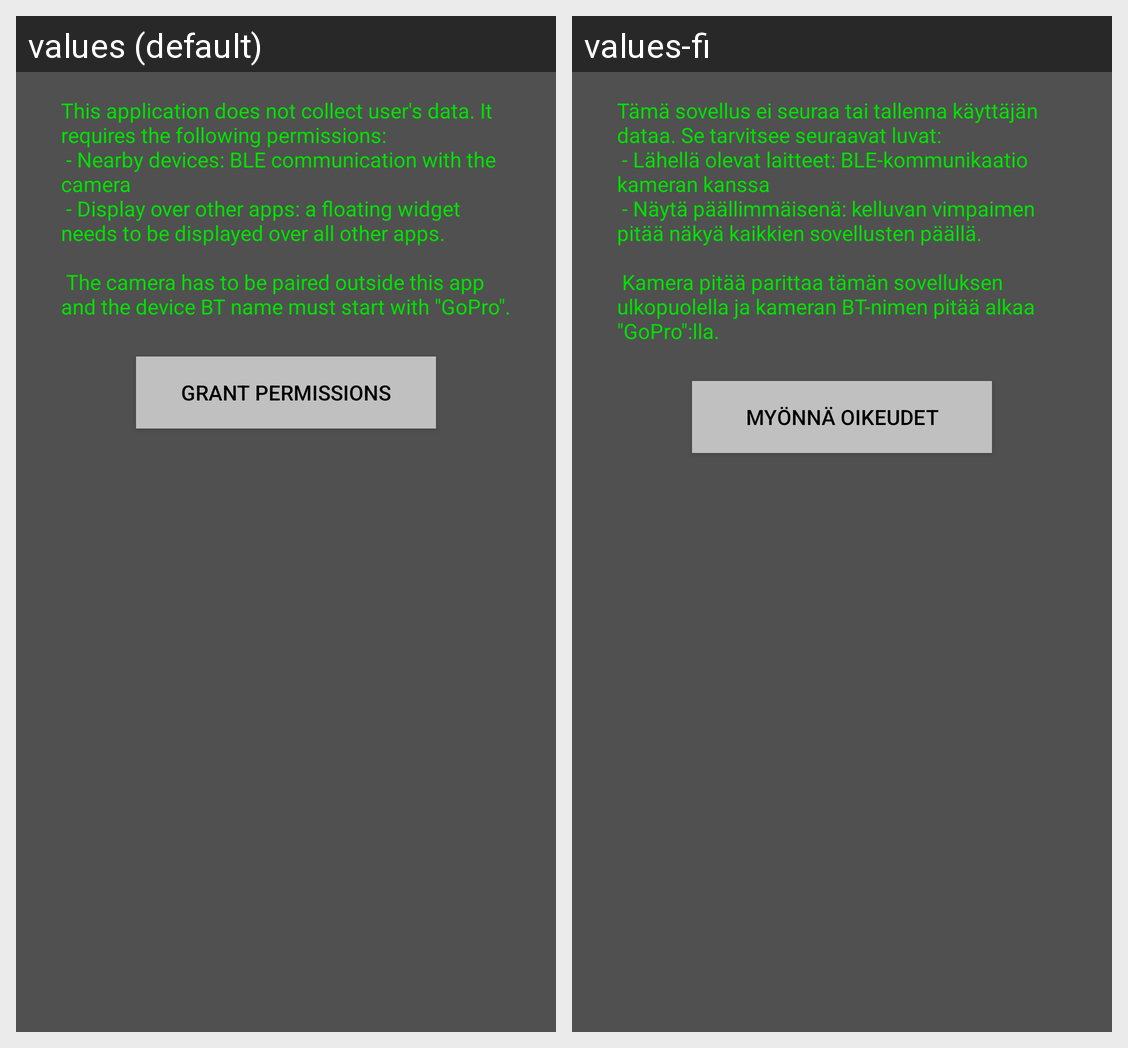

Strings drawn on this Android screen and how each of the app's shown locales translates them:
Android screen res/layout/activity_main.xml rendered under 2 locales, left to right: values (default), values-fi. Device: Nexus 5 (rendered at 1080×1920; each locale shown at half size, 540×960, under a caption strip naming it); theme Theme.Akson.
Strings drawn on this screen, with the default value and each locale's value (text and hints the layout hard-codes, and strings that could not be matched under every locale, appear in the picture but are not listed):

grant_permissions_button
  values: grant permissions
  values-fi: myönnä oikeudet

permissions_intro
  values: This application does not collect user's data. It requires the following permissions:
       - Nearby devices: BLE communication with the camera
       - Display over other apps: a floating widget needs to be displayed over all other apps.
      
       The camera has to be paired outside this app and the device BT name must start with "GoPro".
  values-fi: Tämä sovellus ei seuraa tai tallenna käyttäjän dataa. Se tarvitsee seuraavat luvat:
       - Lähellä olevat laitteet: BLE-kommunikaatio kameran kanssa
       - Näytä päällimmäisenä: kelluvan vimpaimen pitää näkyä kaikkien sovellusten päällä.
      
       Kamera pitää parittaa tämän sovelluksen ulkopuolella ja kameran BT-nimen pitää alkaa "GoPro":lla.
